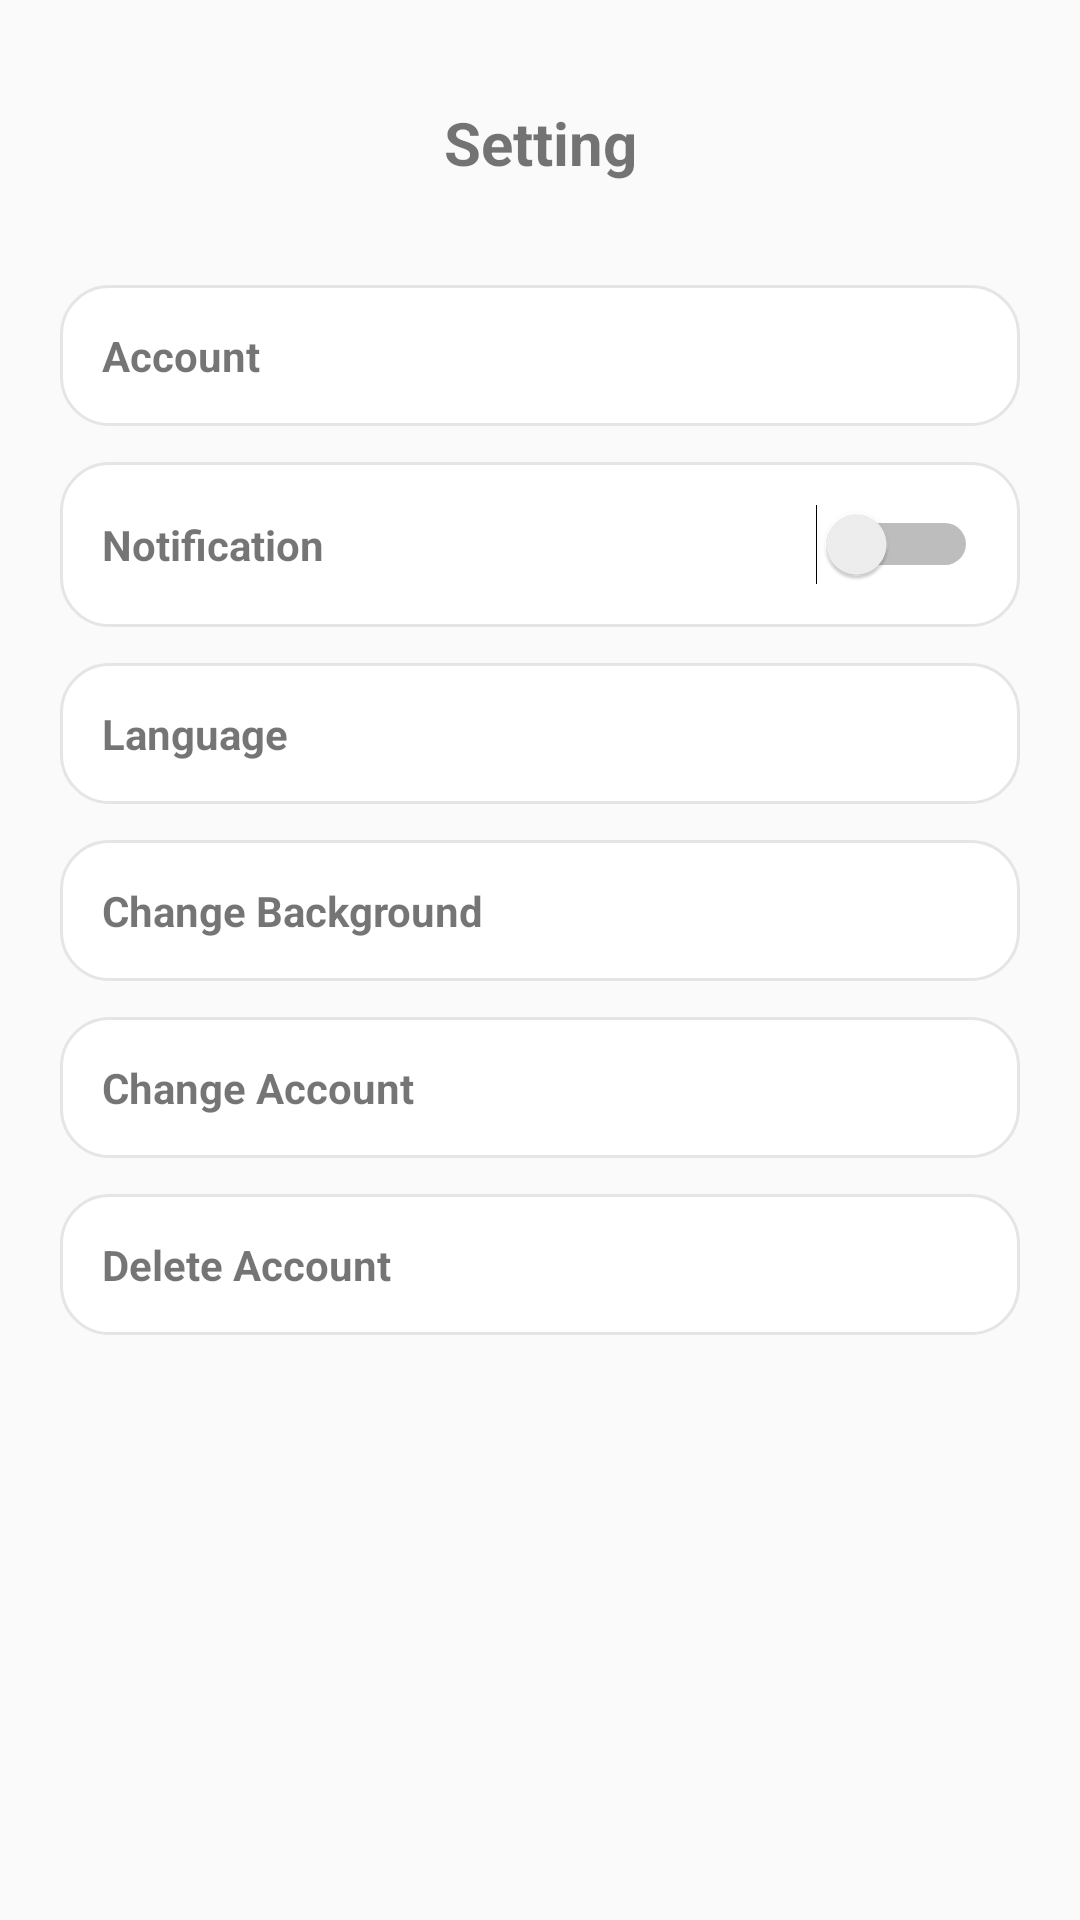

This screen was rendered from an Android layout file. Write that file and the resources it references.
<!-- AndroidManifest.xml: application theme Theme.BaksoManagement -->
<!-- res/layout/fragment_setting.xml -->
<?xml version="1.0" encoding="utf-8"?>
<ScrollView xmlns:android="http://schemas.android.com/apk/res/android"
    android:layout_width="match_parent"
    android:layout_height="match_parent"
    android:background="@drawable/bg_page">

    <LinearLayout
        android:layout_width="match_parent"
        android:layout_height="wrap_content"
        android:orientation="vertical"
        android:padding="20dp">

        
        <TextView
            android:layout_width="match_parent"
            android:layout_height="wrap_content"
            android:text="Setting"
            android:textStyle="bold"
            android:textSize="20sp"
            android:gravity="center"
            android:padding="14dp"
            android:background="@drawable/bg_setting_title"
            android:layout_marginBottom="20dp"/>

        
        <TextView
            android:id="@+id/btnAccount"
            android:layout_width="match_parent"
            android:layout_height="wrap_content"
            android:text="Account"
            android:textStyle="bold"
            android:padding="14dp"
            android:layout_marginBottom="12dp"
            android:background="@drawable/bg_setting_item"/>

        
        <LinearLayout
            android:layout_width="match_parent"
            android:layout_height="wrap_content"
            android:orientation="horizontal"
            android:gravity="center_vertical"
            android:padding="14dp"
            android:layout_marginBottom="12dp"
            android:background="@drawable/bg_setting_item">

            <TextView
                android:layout_width="0dp"
                android:layout_height="wrap_content"
                android:layout_weight="1"
                android:text="Notification"
                android:textStyle="bold"/>

            <Switch
                android:id="@+id/switchNotification"
                android:layout_width="wrap_content"
                android:layout_height="wrap_content"/>
        </LinearLayout>

        
        <TextView
            android:id="@+id/btnLanguage"
            android:layout_width="match_parent"
            android:layout_height="wrap_content"
            android:text="Language"
            android:textStyle="bold"
            android:padding="14dp"
            android:layout_marginBottom="12dp"
            android:background="@drawable/bg_setting_item"/>

        
        <TextView
            android:id="@+id/btnBackground"
            android:layout_width="match_parent"
            android:layout_height="wrap_content"
            android:text="Change Background"
            android:textStyle="bold"
            android:padding="14dp"
            android:layout_marginBottom="12dp"
            android:background="@drawable/bg_setting_item"/>

        
        <TextView
            android:id="@+id/btnChangeAccount"
            android:layout_width="match_parent"
            android:layout_height="wrap_content"
            android:text="Change Account"
            android:textStyle="bold"
            android:padding="14dp"
            android:layout_marginBottom="12dp"
            android:background="@drawable/bg_setting_item"/>

        
        <TextView
            android:id="@+id/btnDeleteAccount"
            android:layout_width="match_parent"
            android:layout_height="wrap_content"
            android:text="Delete Account"
            android:textStyle="bold"
            android:padding="14dp"
            android:layout_marginBottom="12dp"
            android:background="@drawable/bg_setting_item"/>

    </LinearLayout>

</ScrollView>
<!-- resources referenced by this layout -->
<resources>
  <!-- drawable bg_setting_item (drawable) -->
  <shape xmlns:android="http://schemas.android.com/apk/res/android">
  
      <solid android:color="@color/setting_card"/>
      <corners android:radius="16dp"/>
      <stroke
          android:width="1dp"
          android:color="@color/setting_stroke"/>
  
  </shape>
  <style name="Theme.BaksoManagement" parent="Theme.AppCompat.Light.NoActionBar" />
  <color name="setting_card">#FFFFFF</color>
  <color name="setting_stroke">#E5E5E5</color>
</resources>
